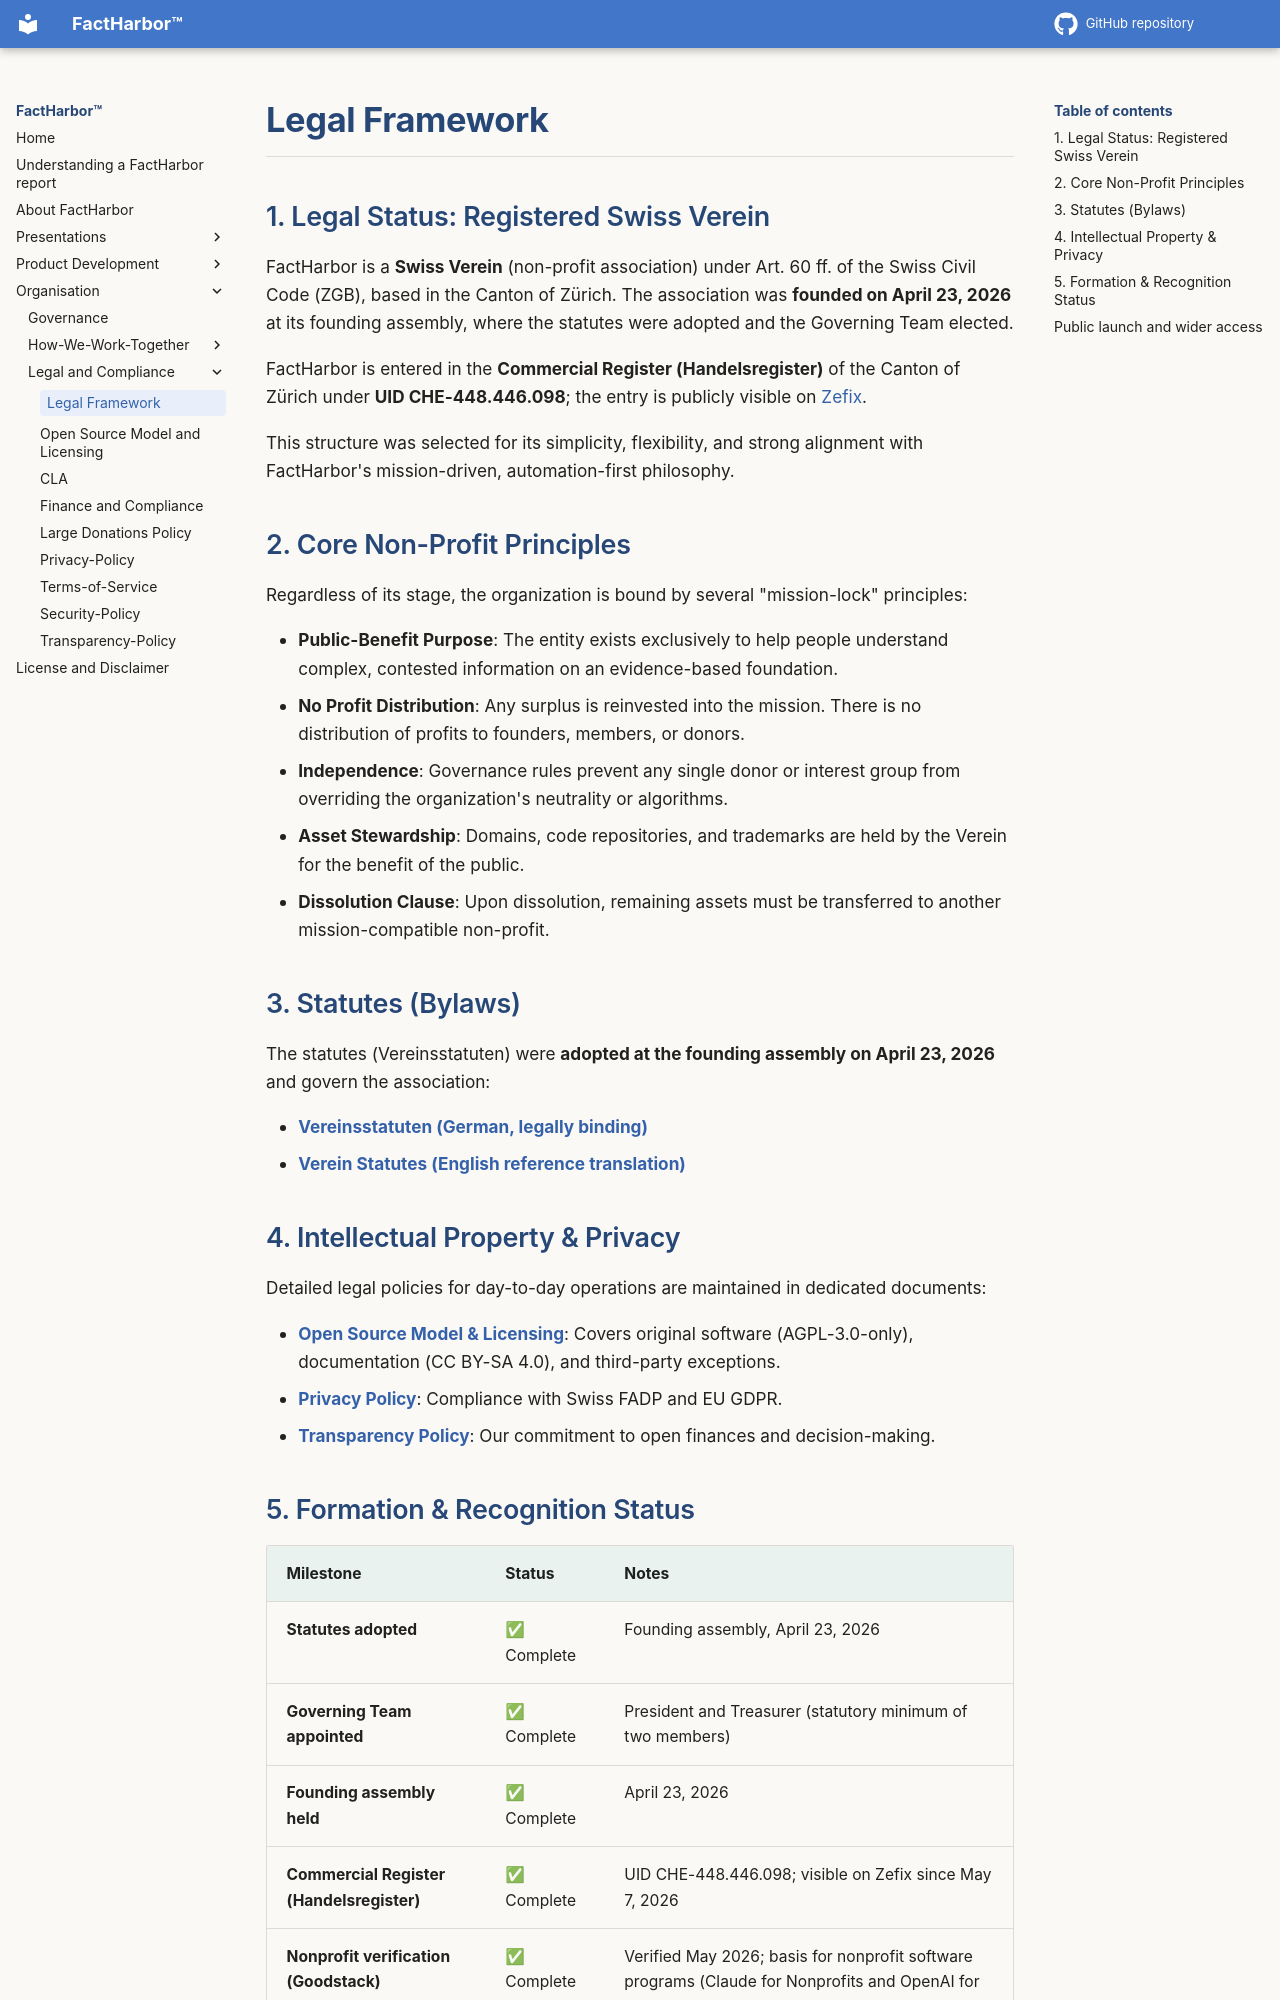

repository: robertschaub/FactHarbor · page: legal-framework.html · generator: mkdocs

# Legal Framework



## 1. Legal Status: Registered Swiss Verein


FactHarbor is a **Swiss Verein** (non-profit association) under Art. 60 ff. of the Swiss Civil Code (ZGB), based in the Canton of Zürich. The association was **founded on April 23, 2026** at its founding assembly, where the statutes were adopted and the Governing Team elected.

FactHarbor is entered in the **Commercial Register (Handelsregister)** of the Canton of Zürich under **UID CHE-448.446.098**; the entry is publicly visible on [Zefix](https://www.zefix.ch).

This structure was selected for its simplicity, flexibility, and strong alignment with FactHarbor's mission-driven, automation-first philosophy.


## 2. Core Non-Profit Principles


Regardless of its stage, the organization is bound by several "mission-lock" principles:


*   **Public-Benefit Purpose**: The entity exists exclusively to help people understand complex, contested information on an evidence-based foundation.
*   **No Profit Distribution**: Any surplus is reinvested into the mission. There is no distribution of profits to founders, members, or donors.
*   **Independence**: Governance rules prevent any single donor or interest group from overriding the organization's neutrality or algorithms.
*   **Asset Stewardship**: Domains, code repositories, and trademarks are held by the Verein for the benefit of the public.
*   **Dissolution Clause**: Upon dissolution, remaining assets must be transferred to another mission-compatible non-profit.


## 3. Statutes (Bylaws)


The statutes (Vereinsstatuten) were **adopted at the founding assembly on April 23, 2026** and govern the association:


*   **[Vereinsstatuten (German, legally binding)](https://github.com/robertschaub/FactHarbor/blob/main/Docs/Legal/Vereinsstatuten_FactHarbor_DE.md)**
*   **[Verein Statutes (English reference translation)](https://github.com/robertschaub/FactHarbor/blob/main/Docs/Legal/Vereinsstatuten_FactHarbor_EN.md)**


## 4. Intellectual Property & Privacy


Detailed legal policies for day-to-day operations are maintained in dedicated documents:


*   **[Open Source Model & Licensing](organisation/legal-and-compliance/open-source-model-and-licensing/index.md)**: Covers original software (AGPL-3.0-only), documentation (CC BY-SA 4.0), and third-party exceptions.
*   **[Privacy Policy](privacy-policy.md)**: Compliance with Swiss FADP and EU GDPR.
*   **[Transparency Policy](organisation/legal-and-compliance/transparency-policy.md)**: Our commitment to open finances and decision-making.
